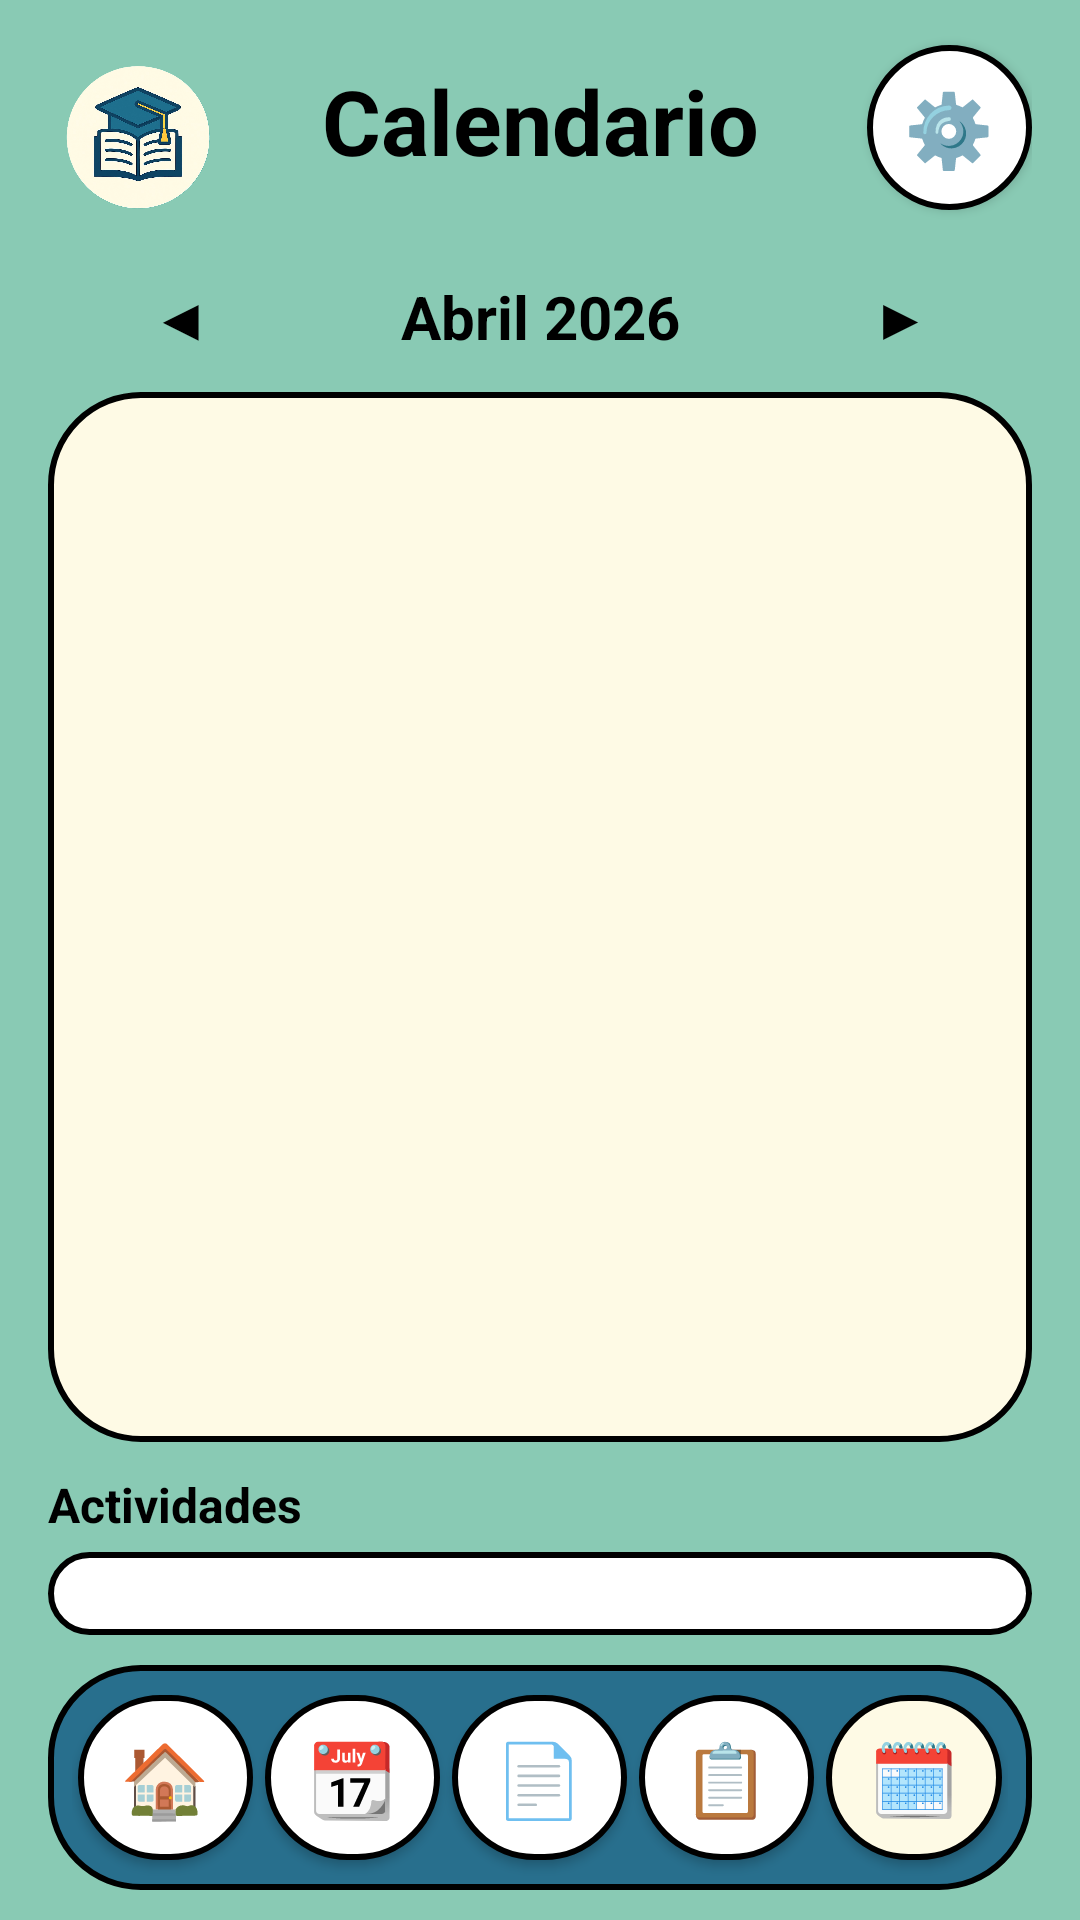

Produce the Android XML layout that renders to this screen, including the resource entries it uses.
<!-- AndroidManifest.xml: application theme Theme.StudyApp -->
<!-- res/layout/calendario.xml -->
<?xml version="1.0" encoding="utf-8"?>
<RelativeLayout xmlns:android="http://schemas.android.com/apk/res/android"
    xmlns:app="http://schemas.android.com/apk/res-auto"
    android:layout_width="match_parent"
    android:layout_height="match_parent"
    android:paddingLeft="16dp"
    android:paddingRight="16dp"
    android:background="#89CAB4">

    <TextView
        android:id="@+id/lbl_Titulo"
        android:layout_width="match_parent"
        android:layout_height="wrap_content"
        android:layout_marginTop="20dp"
        android:fontFamily="sans-serif"
        android:text="@string/title_calendario"
        android:textAlignment="center"
        android:textColor="@color/black"
        android:textSize="30sp"
        android:textStyle="bold" />

    <ImageView
        android:id="@+id/img_study"
        android:layout_width="60dp"
        android:layout_height="60dp"
        android:layout_below="@id/lbl_Titulo"
        android:layout_marginTop="-45dp"
        android:src="@drawable/logosinfondo" />

    <Button
        android:id="@+id/btnConfiguracion"
        android:layout_width="55dp"
        android:layout_height="55dp"
        android:layout_alignParentEnd="true"
        android:layout_marginTop="15dp"
        android:background="@drawable/blanco_redondiado"
        android:text="@string/icon_settings"
        android:textSize="24sp"
        android:minWidth="0dp"
        android:minHeight="0dp"
        android:padding="0dp"
        app:backgroundTint="@null" />

    <LinearLayout
        android:id="@+id/layoutMes"
        android:layout_width="match_parent"
        android:layout_height="wrap_content"
        android:layout_below="@id/img_study"
        android:layout_marginTop="10dp"
        android:gravity="center"
        android:orientation="horizontal">
        <Button android:id="@+id/btnMesAnterior" android:layout_width="40dp" android:layout_height="40dp" android:text="◀" android:background="@android:color/transparent" android:textColor="@color/black" android:textSize="20sp" />
        <TextView android:id="@+id/txtMesActual" android:layout_width="200dp" android:layout_height="wrap_content" android:text="Abril 2026" android:textAlignment="center" android:textColor="@color/black" android:textSize="20sp" android:textStyle="bold" />
        <Button android:id="@+id/btnMesSiguiente" android:layout_width="40dp" android:layout_height="40dp" android:text="▶" android:background="@android:color/transparent" android:textColor="@color/black" android:textSize="20sp" />
    </LinearLayout>

    
    <FrameLayout
        android:id="@+id/ContenedorCalendario"
        android:layout_width="match_parent"
        android:layout_height="350dp"
        android:layout_below="@id/layoutMes"
        android:layout_marginTop="5dp"
        android:background="@drawable/button_rounded"
        android:padding="10dp">

        <androidx.recyclerview.widget.RecyclerView
            android:id="@+id/rvCalendario"
            android:layout_width="match_parent"
            android:layout_height="match_parent" />
    </FrameLayout>

    <TextView
        android:id="@+id/lblTareasDia"
        android:layout_width="wrap_content"
        android:layout_height="wrap_content"
        android:layout_below="@id/ContenedorCalendario"
        android:layout_marginTop="10dp"
        android:text="@string/title_actividades"
        android:textColor="@color/black"
        android:textStyle="bold"
        android:textSize="16sp" />

    <FrameLayout
        android:id="@+id/frameTareas"
        android:layout_width="match_parent"
        android:layout_height="match_parent"
        android:layout_below="@id/lblTareasDia"
        android:layout_above="@+id/toolbarIcons"
        android:layout_marginTop="5dp"
        android:layout_marginBottom="10dp"
        android:background="@drawable/blanco_redondiado">
        <androidx.recyclerview.widget.RecyclerView
            android:id="@+id/rvTareasDia"
            android:layout_width="match_parent"
            android:layout_height="match_parent"
            padding="5dp" />
    </FrameLayout>

    <LinearLayout
        android:id="@+id/toolbarIcons"
        android:layout_width="match_parent"
        android:layout_height="75dp"
        android:layout_alignParentBottom="true"
        android:layout_centerHorizontal="true"
        android:layout_marginBottom="10dp"
        android:background="@drawable/verde_redondiado"
        android:gravity="center"
        android:orientation="horizontal"
        android:paddingHorizontal="8dp">

        <Button android:id="@+id/btnInicio" android:layout_width="0dp" android:layout_height="55dp" android:layout_margin="2dp" android:layout_weight="1" android:background="@drawable/blanco_redondiado" android:text="@string/icon_home" android:textSize="24sp" android:padding="0dp" android:minWidth="0dp" android:minHeight="0dp" app:backgroundTint="@null" />
        <Button android:id="@+id/btnCalendario" android:layout_width="0dp" android:layout_height="55dp" android:layout_margin="2dp" android:layout_weight="1" android:background="@drawable/blanco_redondiado" android:text="@string/icon_calendar" android:textSize="24sp" android:padding="0dp" android:minWidth="0dp" android:minHeight="0dp" app:backgroundTint="@null" />
        <Button android:id="@+id/btnTareas" android:layout_width="0dp" android:layout_height="55dp" android:layout_margin="2dp" android:layout_weight="1" android:background="@drawable/blanco_redondiado" android:text="@string/icon_tasks" android:textSize="24sp" android:padding="0dp" android:minWidth="0dp" android:minHeight="0dp" app:backgroundTint="@null" />
        <Button android:id="@+id/btnKamba" android:layout_width="0dp" android:layout_height="55dp" android:layout_margin="2dp" android:layout_weight="1" android:background="@drawable/blanco_redondiado" android:text="@string/icon_kanba" android:textSize="24sp" android:padding="0dp" android:minWidth="0dp" android:minHeight="0dp" app:backgroundTint="@null" />
        <Button android:id="@+id/btnEventos" android:layout_width="0dp" android:layout_height="55dp" android:layout_margin="2dp" android:layout_weight="1" android:background="@drawable/button_rounded" android:text="@string/icon_events" android:textSize="24sp" android:padding="0dp" android:minWidth="0dp" android:minHeight="0dp" app:backgroundTint="@null" />
    </LinearLayout>

</RelativeLayout>
<!-- resources referenced by this layout -->
<resources>
  <color name="black">#FF000000</color>
  <!-- drawable blanco_redondiado (drawable) -->
  <?xml version="1.0" encoding="utf-8"?>
  <shape xmlns:android="http://schemas.android.com/apk/res/android">
      <solid android:color="@color/white" />
      <corners android:radius="30dp" />
      <stroke
          android:width="2dp"
          android:color="@color/black" />
  </shape>
  <!-- drawable button_rounded (drawable) -->
  <?xml version="1.0" encoding="utf-8"?>
  <shape xmlns:android="http://schemas.android.com/apk/res/android">
      <solid android:color="@color/cream" />
      <corners android:radius="30dp" />
      <stroke
          android:width="2dp"
          android:color="@color/black" />
  </shape>
  <!-- drawable logosinfondo: png bitmap (drawable, 506525 bytes) -->
  <!-- drawable verde_redondiado (drawable) -->
  <?xml version="1.0" encoding="utf-8"?>
  <shape xmlns:android="http://schemas.android.com/apk/res/android">
      <solid android:color="@color/verde_fuerte" />
      <corners android:radius="30dp" />
      <stroke
          android:width="2dp"
          android:color="@color/black" />
  </shape>
  <string name="icon_calendar">📆</string>
  <string name="icon_events">🗓️</string>
  <string name="icon_home">🏠</string>
  <string name="icon_kanba">📋</string>
  <string name="icon_settings">⚙️</string>
  <string name="icon_tasks">📄</string>
  <string name="title_actividades">Actividades</string>
  <string name="title_calendario">Calendario</string>
  <style name="Theme.StudyApp" parent="Base.Theme.StudyApp" />
  <color name="white">#FFFFFFFF</color>
  <color name="cream">#FEFAE5</color>
  <color name="verde_fuerte">#286f8d</color>
  <style name="Base.Theme.StudyApp" parent="Theme.Material3.DayNight.NoActionBar">
          
          <item name="colorPrimary">@color/color_azul</item>
          <item name="colorAccent">@color/color_azul</item>
      </style>
  <color name="color_azul">#2196F3</color>
</resources>
